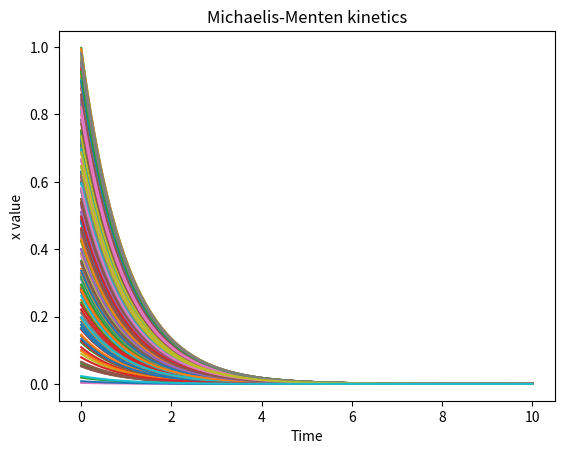

The script that saved this image:
import numpy as np
import matplotlib.pyplot as plt
from scipy.integrate import odeint  # Import the odeint function from scipy for solving ODEs
from scipy.integrate import solve_ivp  # Import the solve_ivp function from scipy for solving ODEs
import random

# Set up the system of ODEs
def ode_system(x, t, W):  # t must be passed even if not used
    N = len(x)  # Get the number of elements in the state vector
    derivative_vector = np.zeros(N)  # Initialize the derivative vector (set zeros as default)
    for i in range(N):  # Loop over each element in the state vector
        # Compute the sum term for the i-th element according to the formula given in the paper
        sum_term = sum(W[i, j] * (x[j] / (1 + x[j])) for j in range(N) if j != i)  # list comprehension
        derivative_vector[i] = -x[i] + sum_term
    return derivative_vector

# Initialize parameters
N = 200  # Set the number of elements in the state vector

# Create a random initial state vector with values between 0 and 1;
# this is our synthetic data - just randomized data since this way we don't assume anything about the data
vector = np.random.rand(N)

# dist will return true with probability p
dist = lambda p: random.random() < p
avg_deg = 3  # Average degree of the whole network
W = np.zeros((N, N))  # Initialize the weight matrix with zeros
q = 1
for i in range(N):
    W[i] = [np.random.uniform(0, 2 * q) if (i != j and dist(avg_deg / N - 1)) else 0 for j in range(N)]

# Set up the time points for the simulation
t = np.linspace(0, 10, 1000)

# Run the simulation using the odeint function
result = odeint(ode_system, vector, t, args=(W,))

# Plot the results
for i in range(N):
    plt.plot(t, result[:, i])
plt.xlabel('Time')
plt.ylabel('x value')
plt.title('Michaelis-Menten kinetics')
plt.show()